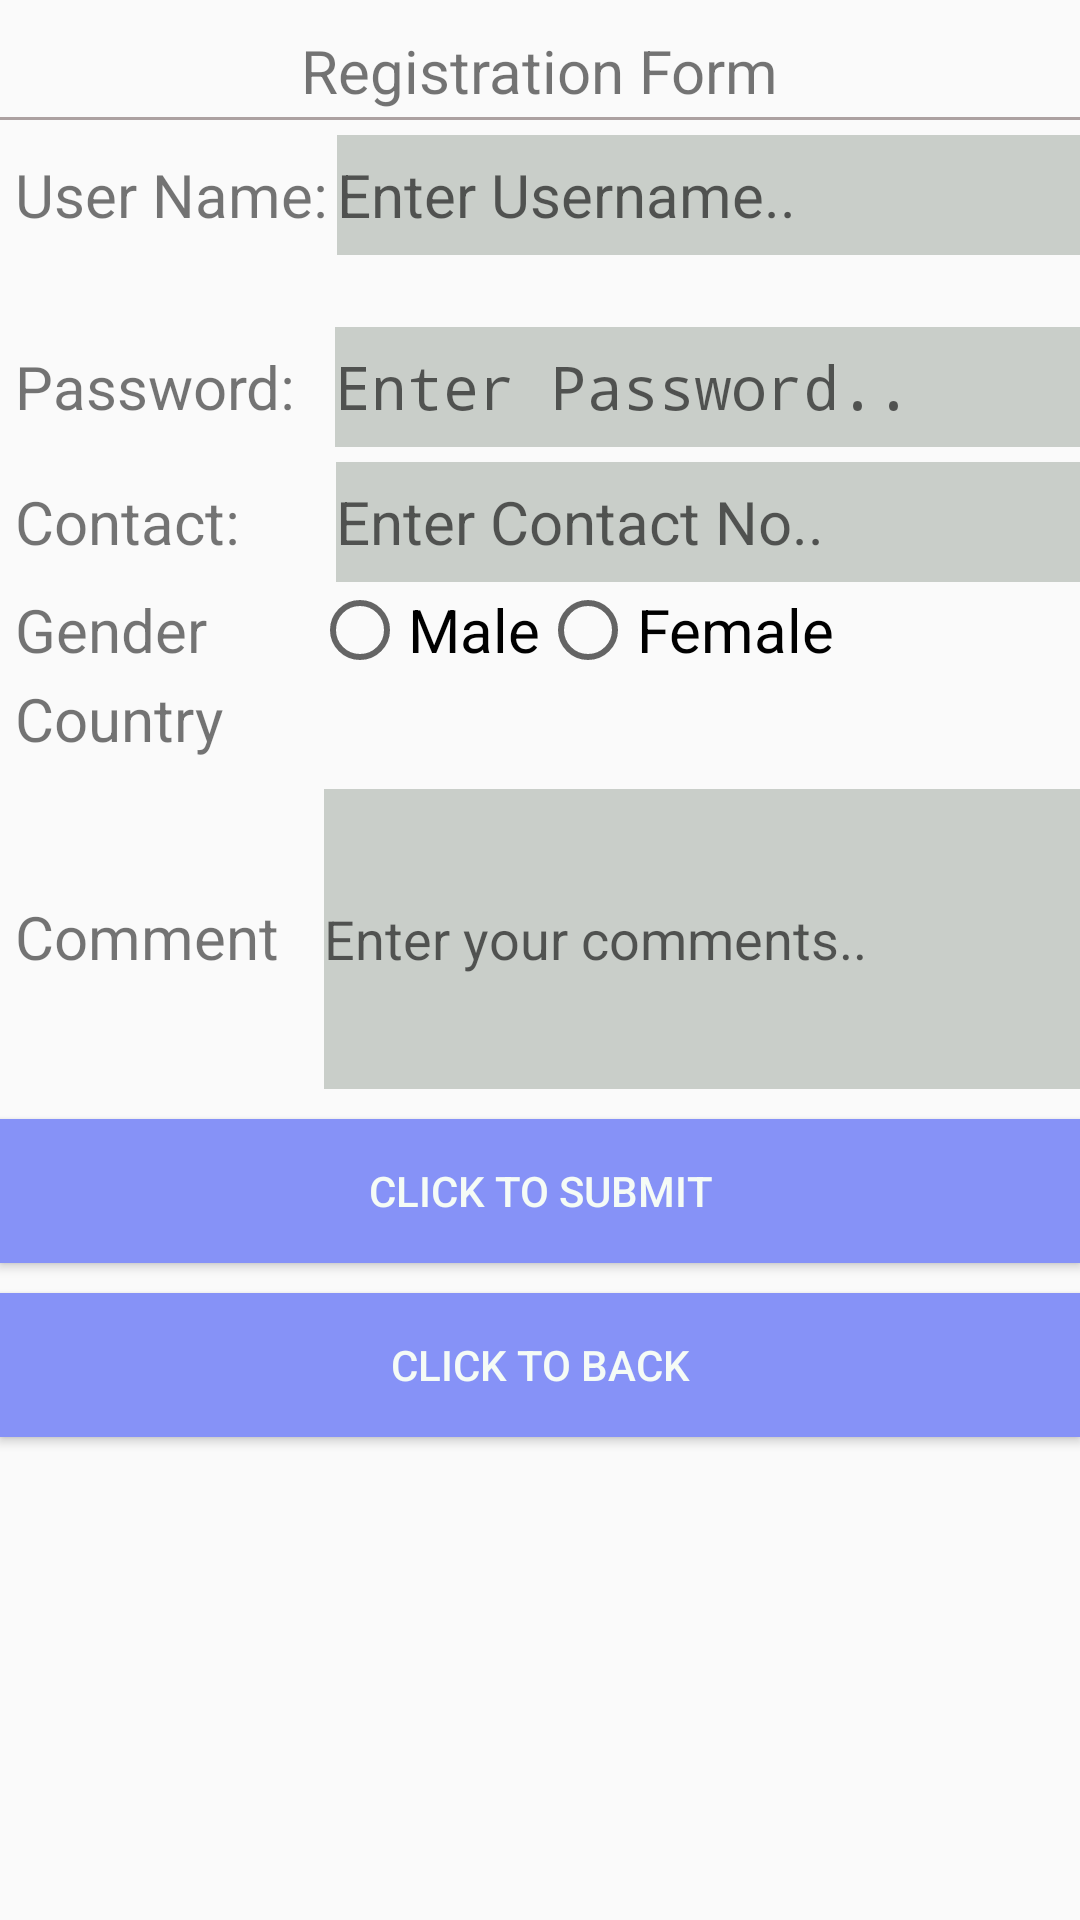

Layout XML and referenced resources for this Android screen:
<!-- AndroidManifest.xml: application theme Theme.ECooling -->
<!-- res/layout/register_activity.xml -->
<?xml version="1.0" encoding="utf-8"?>
<LinearLayout xmlns:android="http://schemas.android.com/apk/res/android"
    xmlns:app="http://schemas.android.com/apk/res-auto"
    xmlns:tools="http://schemas.android.com/tools"
    android:layout_width="match_parent"
    android:layout_height="match_parent"
    tools:context=".RegisterActivity"
    android:orientation="vertical"
    >

    <TextView
        android:layout_width="wrap_content"
        android:layout_height="wrap_content"
        android:layout_gravity="center"
        android:layout_marginTop="10dp"
        android:text="Registration Form"

        android:textSize="20dp"
        app:layout_constraintBottom_toBottomOf="parent"
        app:layout_constraintLeft_toLeftOf="parent"
        app:layout_constraintRight_toRightOf="parent"
        app:layout_constraintTop_toTopOf="parent" />
    <View
        android:layout_width="400dp"
        android:layout_height="1dp"
        android:background="#ACA1A1"
        android:layout_gravity="center"
        android:layout_marginTop="2dp"/>
    <LinearLayout
        android:layout_width="match_parent"
        android:layout_height="wrap_content"
        android:orientation="horizontal"
        android:layout_marginTop="5dp">
        <TextView
            android:layout_width="wrap_content"
            android:layout_height="wrap_content"
            android:text="User Name:"
            android:textSize="20dp"
            android:layout_marginLeft="5dp"/>
        <EditText
            android:id="@+id/userName"
            android:layout_width="300dp"
            android:layout_height="40dp"
            android:textSize="20dp"
            android:background="#5676"
            android:hint="Enter Username.."
            android:layout_marginLeft="3dp"/>
    </LinearLayout>
    <TextView
        android:id="@+id/userAlert"
        android:layout_width="match_parent"
        android:layout_height="wrap_content"
        android:gravity="center"
        android:textColor="#B71C1C"/>
    <LinearLayout
        android:layout_width="match_parent"
        android:layout_height="wrap_content"
        android:orientation="horizontal"
        android:layout_marginTop="5dp">
        <TextView
            android:layout_width="wrap_content"
            android:layout_height="wrap_content"
            android:text="Password:"
            android:textSize="20dp"
            android:layout_marginLeft="5dp" />
        <EditText
            android:id="@+id/userPassword"
            android:layout_width="300dp"
            android:layout_height="40dp"
            android:textSize="20dp"
            android:background="#5676"
            android:hint="Enter Password.."
            android:layout_marginLeft="13dp"
            android:inputType="textPassword" />
    </LinearLayout>
    <LinearLayout
        android:layout_width="match_parent"
        android:layout_height="wrap_content"
        android:orientation="horizontal"
        android:layout_marginTop="5dp">
        <TextView
            android:layout_width="wrap_content"
            android:layout_height="wrap_content"
            android:text="Contact:"
            android:textSize="20dp"
            android:layout_marginLeft="5dp" />
        <EditText
            android:id="@+id/userContact"
            android:layout_width="300dp"
            android:layout_height="40dp"
            android:textSize="20dp"
            android:background="#5676"
            android:hint="Enter Contact No.."
            android:layout_marginLeft="32dp"
            android:inputType="number" />

    </LinearLayout>
    <RadioGroup
        android:layout_width="match_parent"
        android:layout_height="wrap_content"
        android:orientation="horizontal">
        <TextView
            android:layout_width="wrap_content"
            android:layout_height="wrap_content"
            android:text="Gender"
            android:textSize="20dp"
            android:layout_marginRight="35dp"
            android:layout_marginLeft="5dp"/>
        <RadioButton
            android:id="@+id/Male"
            android:layout_width="wrap_content"
            android:layout_height="wrap_content"
            android:text="Male"
            android:gravity="center"
            android:textSize="20dp"/>
        <RadioButton
            android:id="@+id/Female"
            android:layout_width="wrap_content"
            android:layout_height="wrap_content"
            android:text="Female"
            android:gravity="center"
            android:textSize="20dp"/>
    </RadioGroup>

    <LinearLayout
        android:layout_width="match_parent"
        android:layout_height="wrap_content"
        android:orientation="horizontal">
        <TextView
            android:layout_width="wrap_content"
            android:layout_height="wrap_content"
            android:text="Country"
            android:textSize="20dp"
            android:layout_marginLeft="5dp"/>
        <Spinner
            android:id="@+id/SpCountry"
            android:layout_width="300dp"
            android:layout_height="wrap_content"

            android:layout_marginLeft="38dp"
            android:textSize="30dp"/>
    </LinearLayout>
    <LinearLayout
        android:layout_width="match_parent"
        android:layout_height="wrap_content"
        android:orientation="horizontal"
        android:layout_marginTop="10dp">
        <TextView
            android:layout_width="wrap_content"
            android:layout_height="wrap_content"
            android:text="Comment"
            android:textSize="20dp"

            android:layout_marginLeft="5dp"/>
        <EditText
            android:id="@+id/usercomment"
            android:layout_width="300dp"
            android:layout_height="100dp"
            android:hint="Enter your comments.."
            android:layout_marginLeft="15dp"
            android:background="#5676"/>

    </LinearLayout>
    <Button
        android:id="@+id/btnSubmit"
        android:layout_width="match_parent"
        android:layout_height="wrap_content"
        android:text="Click To Submit"
        android:textColor="#F5FBF6"
        android:background="@color/purple"
        android:layout_marginTop="10dp"/>

    <Button
        android:id="@+id/btnBack"
        android:layout_width="match_parent"
        android:layout_height="wrap_content"
        android:text="Click To Back"
        android:textColor="#F5FBF6"
        android:background="@color/purple"
        android:layout_marginTop="10dp"/>

</LinearLayout>
<!-- resources referenced by this layout -->
<resources>
  <color name="purple">#8692f7</color>
  <style name="Theme.ECooling" parent="android:Theme.Material.Light.NoActionBar">
      <item name="android:statusBarColor">@color/white</item>
      </style>
  <color name="white">#FFFFFFFF</color>
</resources>
